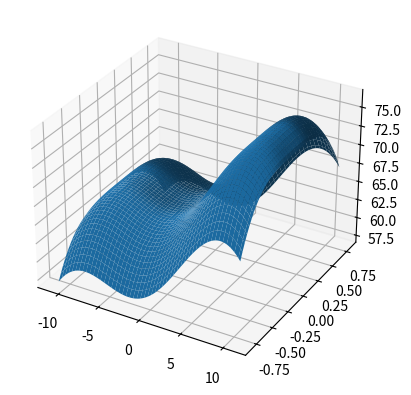

Recreate this plot in Python.
from mpl_toolkits.mplot3d import Axes3D
import matplotlib.pyplot as plt
from matplotlib import cm
from matplotlib.ticker import LinearLocator, FormatStrFormatter
import numpy as np
epsp = 20*7.
epsv = 0.14*7.
xs = np.linspace(-11, 11, 100)
ys = np.linspace(-0.8, 0.8, 100)
xs, ys = np.meshgrid(xs, ys)
xs = xs.flatten()
ys = ys.flatten()
p1 = np.array([-10])
p2 = np.array([10])
p3 = np.array([0])
v1 = np.array([-0.7])
v2 = np.array([0.7])
v3 = np.array([0])
dp1 = np.abs(xs - p1)
dp2 = np.abs(xs - p2)
dp3 = np.abs(xs - p3)
dv1 = np.abs(ys - v1)
dv2 = np.abs(ys - v2)
dv3 = np.abs(ys - v3)
d = np.stack((dp1**2/epsp + dv1**2/epsv + 1, dp1**2/epsp + dv2**2/epsv + 1,
              dp2**2/epsp + dv1**2/epsv + 1, dp2**2/epsp + dv2**2/epsv + 1,
              dp3**2/epsp + dv3**2/(2*epsv))).T
zs = (np.hstack((1./(1.+d[:,:-1]), (d[:,-1]/(1.+d[:,-1])).reshape((-1,1))))*np.array([50, 50, 80., 80., 0])).sum(axis=1)
d = np.stack((np.exp(-dp1**2/epsp - dv1**2/epsv), np.exp(-dp1**2/epsp - dv2**2/epsv),
              np.exp(-dp2 ** 2 / epsp - dv1 ** 2 / epsv), np.exp(-dp2**2/epsp - dv2**2/epsv),
              dp3**2/epsp + dv3**2/(2*epsv))).T
zs = (np.hstack((d[:,:-1], (d[:,-1]/(1.+d[:,-1])).reshape((-1,1))))*np.array([50, 50, 60., 60., 0])).sum(axis=1)
fig = plt.figure()
ax = fig.add_subplot(111, projection='3d')
sur = ax.plot_surface(xs.reshape((100,100)), ys.reshape((100,100)), zs.reshape((100,100)))
d = np.stack((dp1**2/epsp + dv1**2/epsv + 1, dp1**2/epsp + dv2**2/epsv + 1,
              dp2**2/epsp + dv1**2/epsv + 1, dp2**2/epsp + dv2**2/epsv + 1)).T
zs = (1./(1.+d)).sum(axis=1)
'''fig = plt.figure()
ax = fig.add_subplot(111, projection='3d')
sur = ax.plot_surface(xs.reshape((100,100)), ys.reshape((100,100)), zs.reshape((100,100)))
d = dp3**2/epsp + dv3**2/(2*epsv)
zs = (d/(1.+d))
fig = plt.figure()
ax = fig.add_subplot(111, projection='3d')
sur = ax.plot_surface(xs.reshape((100,100)), ys.reshape((100,100)), zs.reshape((100,100)))'''

plt.show()
plt.close()
